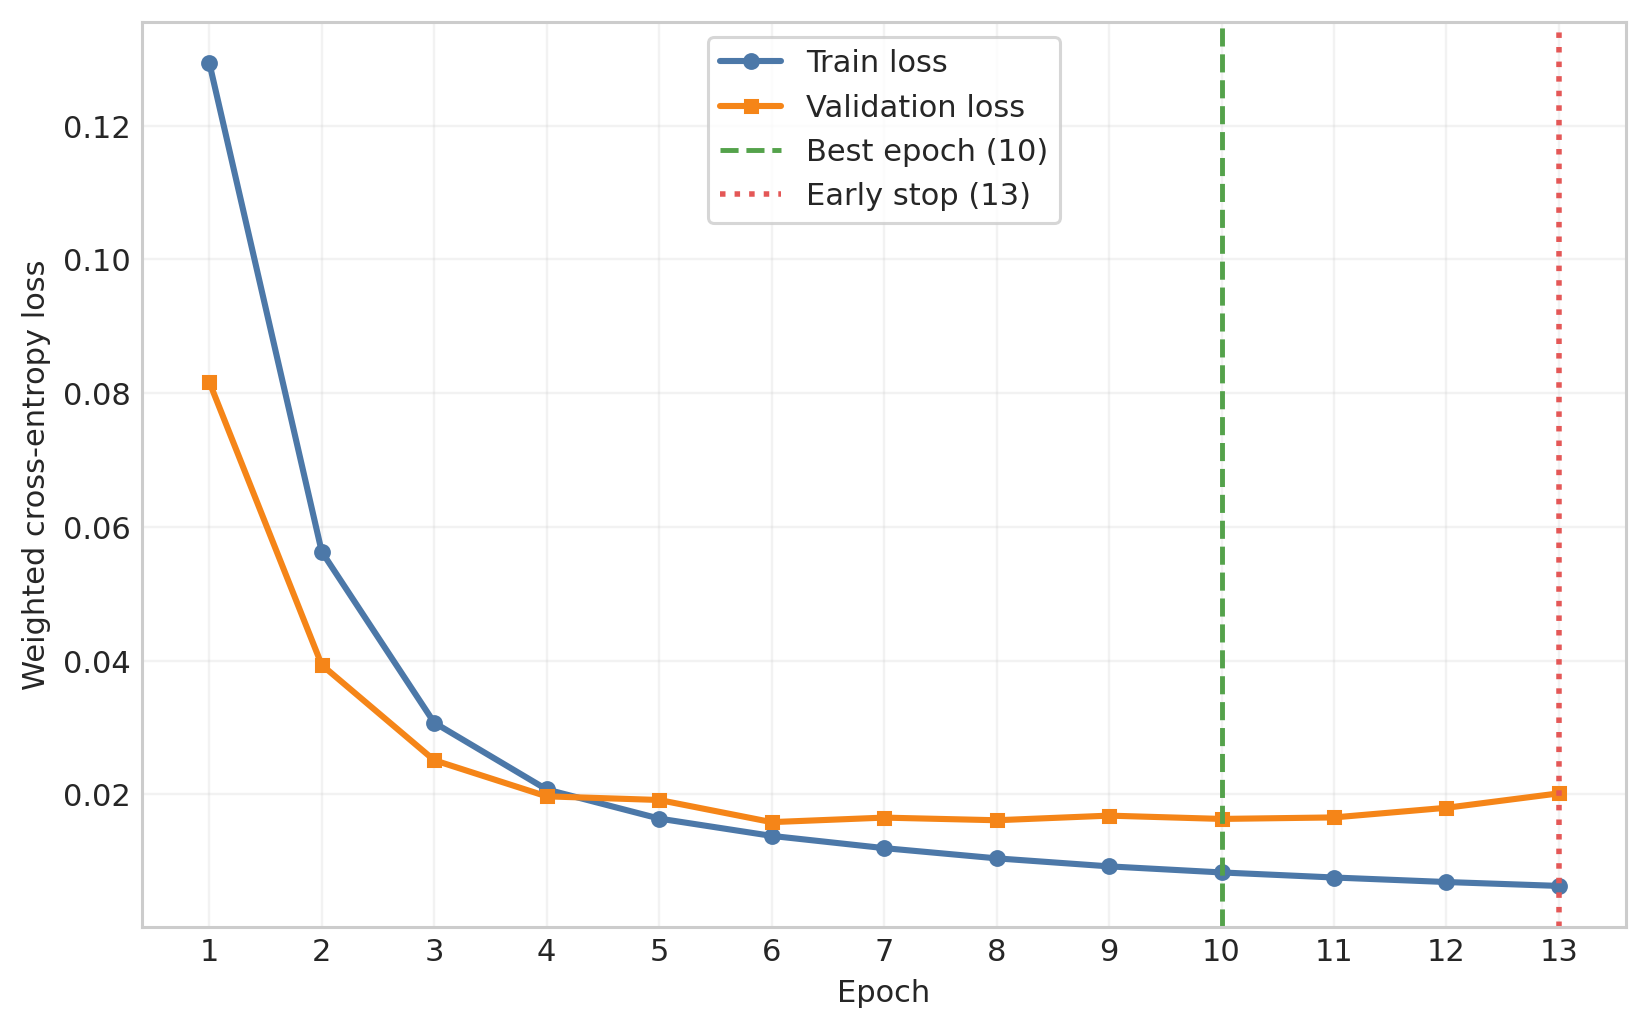

Values plotted in this chart, from the file beside it:
epoch	train_loss	validation_loss	train_splice_loss	validation_splice_loss	train_start_stop_loss	validation_start_stop_loss	train_phase_loss	validation_phase_loss	train_cds_loss	validation_cds_loss	train_joint_frame_loss	validation_joint_frame_loss	mean_AP
1	0.1294	0.08169	0.04386	0.01096	0.04033	0.01284	0.000000000	0.000000000	0.000000000	0.000000000	0.7813	0.6611	0.5054
2	0.0563	0.03936	0.008874	0.006463	0.01079	0.008681	0.000000000	0.000000000	0.000000000	0.000000000	0.4329	0.2907	0.7311
3	0.03073	0.02511	0.006512	0.005006	0.00821	0.006864	0.000000000	0.000000000	0.000000000	0.000000000	0.2089	0.17	0.8123
4	0.02074	0.01971	0.005342	0.004475	0.00688	0.00629	0.000000000	0.000000000	0.000000000	0.000000000	0.1253	0.123	0.8493
5	0.01639	0.01917	0.00471	0.004283	0.006012	0.0058	0.000000000	0.000000000	0.000000000	0.000000000	0.09197	0.123	0.8603
6	0.0138	0.01585	0.004268	0.003728	0.005348	0.005338	0.000000000	0.000000000	0.000000000	0.000000000	0.07383	0.09584	0.8821
7	0.01197	0.01653	0.003968	0.003639	0.004866	0.005505	0.000000000	0.000000000	0.000000000	0.000000000	0.06111	0.1012	0.8873
8	0.01044	0.01614	0.003715	0.003438	0.004405	0.005153	0.000000000	0.000000000	0.000000000	0.000000000	0.05105	0.1012	0.8954
9	0.00924	0.01683	0.003479	0.003417	0.004054	0.005314	0.000000000	0.000000000	0.000000000	0.000000000	0.04316	0.1066	0.8964
10	0.008331	0.01633	0.003327	0.003341	0.003728	0.005299	0.000000000	0.000000000	0.000000000	0.000000000	0.03771	0.102	0.8981
11	0.007574	0.01656	0.003174	0.003567	0.003432	0.005334	0.000000000	0.000000000	0.000000000	0.000000000	0.03349	0.1033	0.8956
12	0.006896	0.018	0.003042	0.003278	0.003161	0.005599	0.000000000	0.000000000	0.000000000	0.000000000	0.02974	0.1158	0.8974
13	0.006314	0.02016	0.00292	0.00317	0.002929	0.006256	0.000000000	0.000000000	0.000000000	0.000000000	0.02656	0.1311	0.8958
